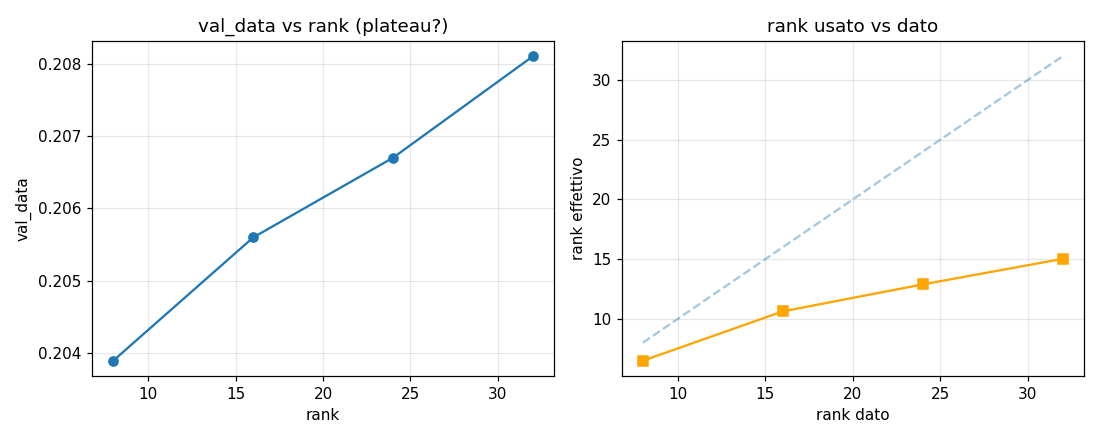

Values plotted in this chart, from the file beside it:
rank, val_data, eff_rank
8, 0.2039, 6.49
16, 0.2056, 10.62
24, 0.2067, 12.88
32, 0.2081, 15.02
